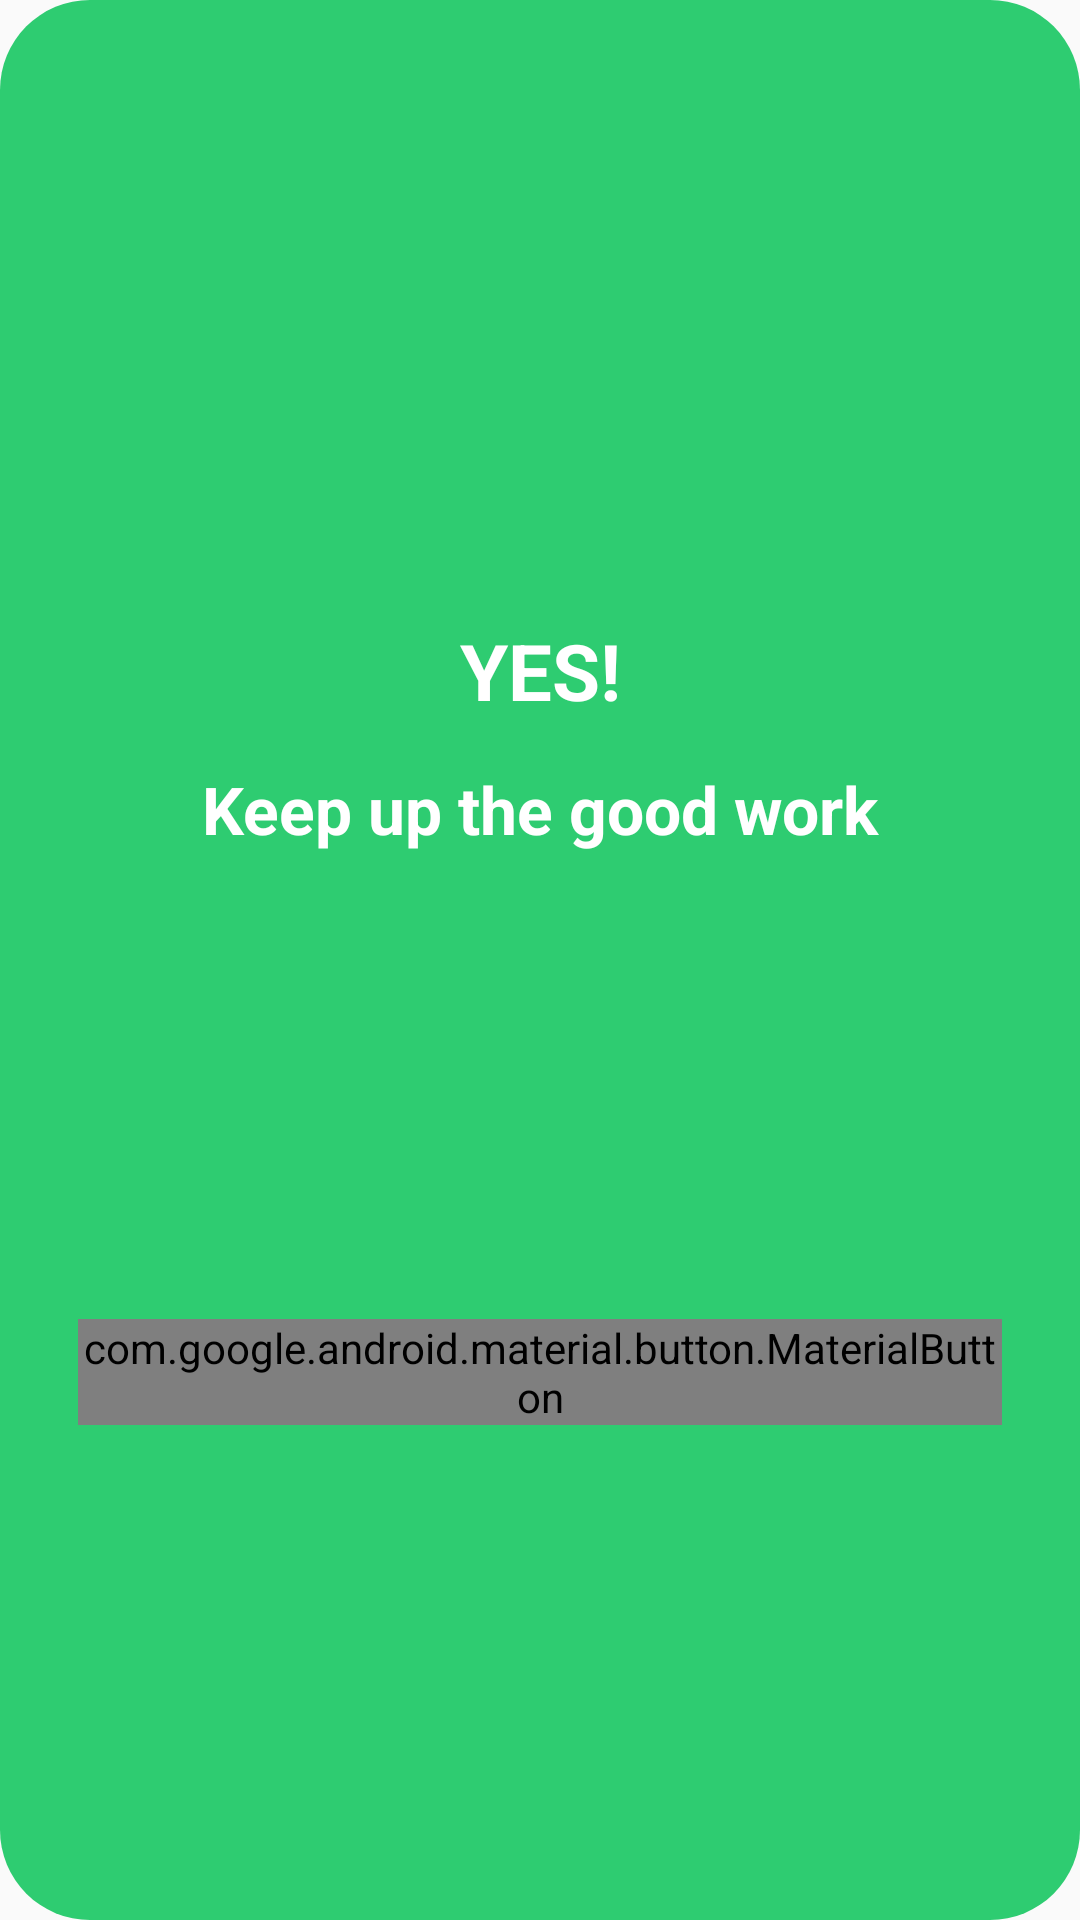

Layout XML and referenced resources for this Android screen:
<!-- AndroidManifest.xml: application theme AppTheme -->
<!-- res/layout/dialog_positive_layout.xml -->
<?xml version="1.0" encoding="utf-8"?>

<androidx.constraintlayout.widget.ConstraintLayout
xmlns:android="http://schemas.android.com/apk/res/android"
xmlns:app="http://schemas.android.com/apk/res-auto"
android:layout_width="match_parent"
android:layout_height="match_parent"
android:background="@drawable/dialog_positive_round">

<ImageView
    android:id="@+id/imageView"
    android:layout_width="180dp"
    android:layout_height="180dp"
    android:layout_marginStart="8dp"
    android:layout_marginLeft="8dp"
    android:layout_marginTop="8dp"
    android:layout_marginEnd="8dp"
    android:layout_marginRight="8dp"
    app:layout_constraintEnd_toEndOf="parent"
    app:layout_constraintStart_toStartOf="parent"
    app:layout_constraintTop_toTopOf="parent"
    app:srcCompat="@drawable/ic_check_black_24dp" />

<TextView
    android:id="@+id/textView"
    android:layout_width="wrap_content"
    android:layout_height="wrap_content"
    android:layout_marginStart="8dp"
    android:layout_marginLeft="8dp"
    android:layout_marginTop="8dp"
    android:layout_marginEnd="8dp"
    android:layout_marginRight="8dp"
    android:text="YES!"
    android:textColor="@android:color/white"
    android:textSize="26sp"
    android:textStyle="bold"
    app:layout_constraintEnd_toEndOf="parent"
    app:layout_constraintStart_toStartOf="parent"
    app:layout_constraintTop_toBottomOf="@+id/imageView" />

<TextView
    android:id="@+id/textView2"
    android:layout_width="wrap_content"
    android:layout_height="wrap_content"
    android:layout_marginStart="8dp"
    android:layout_marginLeft="8dp"
    android:layout_marginTop="14dp"
    android:layout_marginEnd="8dp"
    android:layout_marginRight="8dp"
    android:text="Keep up the good work"
    android:textColor="@android:color/white"
    android:textSize="22sp"
    android:textStyle="bold"
    app:layout_constraintEnd_toEndOf="parent"
    app:layout_constraintStart_toStartOf="parent"
    app:layout_constraintTop_toBottomOf="@+id/textView" />

<com.google.android.material.button.MaterialButton
    android:id="@+id/btnDialog"
    android:layout_width="match_parent"
    android:layout_height="wrap_content"
    android:layout_marginStart="16dp"
    android:layout_marginLeft="16dp"
    android:layout_marginTop="8dp"
    android:layout_marginEnd="16dp"
    android:layout_marginRight="16dp"
    android:layout_marginBottom="8dp"
    android:text="Continue"
    android:textColor="#27ae60"
    android:textSize="18sp"
    app:backgroundTint="@android:color/white"
    app:layout_constraintBottom_toBottomOf="parent"
    app:layout_constraintEnd_toEndOf="parent"
    app:layout_constraintStart_toStartOf="parent"
    app:layout_constraintTop_toBottomOf="@+id/textView2" />

</androidx.constraintlayout.widget.ConstraintLayout>
<!-- resources referenced by this layout -->
<resources>
  <!-- drawable dialog_positive_round (drawable) -->
  <?xml version="1.0" encoding="utf-8"?>
  
  <shape xmlns:android="http://schemas.android.com/apk/res/android">
  <solid android:color="#2ecc71" />
  <corners android:radius="30dp" />
  <padding
      android:bottom="10dp"
      android:left="10dp"
      android:right="10dp"
      android:top="10dp" />
  </shape>
  <!-- drawable ic_check_black_24dp (drawable) -->
  <vector android:height="46dp" android:viewportHeight="24.0"
      android:viewportWidth="24.0" android:width="46dp" xmlns:android="http://schemas.android.com/apk/res/android">
      <path android:fillColor="#FFFFFFFF" android:pathData="M9,16.17L4.83,12l-1.42,1.41L9,19 21,7l-1.41,-1.41z"/>
  </vector>
  <style name="AppTheme" parent="Theme.AppCompat.Light.NoActionBar">
          
          <item name="colorPrimary">@color/colorPrimary</item>
          <item name="colorPrimaryDark">@color/colorPrimaryDark</item>
          <item name="colorAccent">@color/colorAccent</item>
      </style>
  <color name="colorPrimary">#2196F3</color>
  <color name="colorPrimaryDark">#1967D2</color>
  <color name="colorAccent">#009BE1</color>
</resources>
